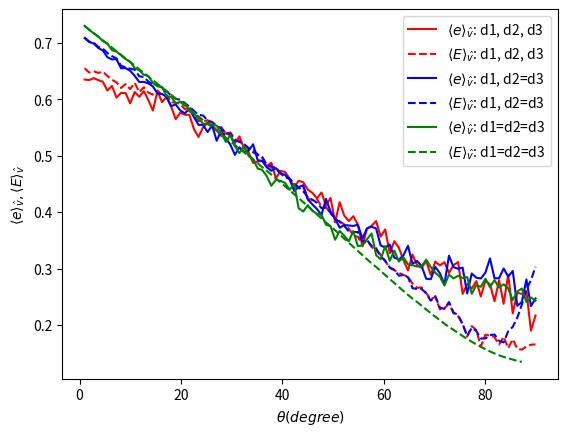
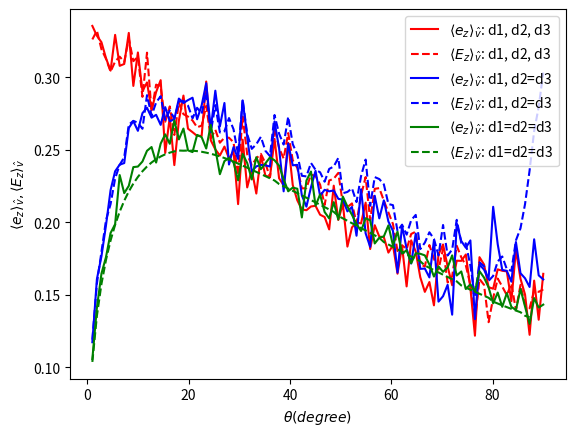
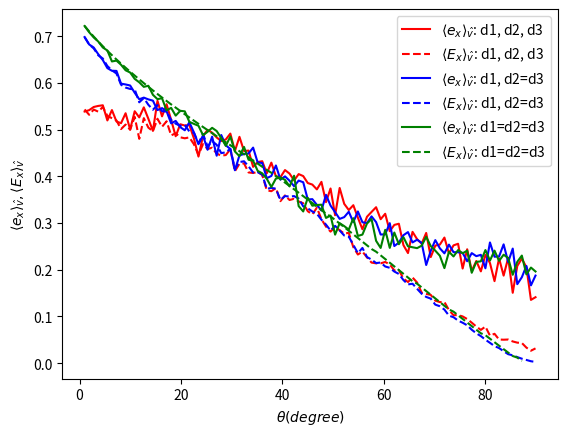
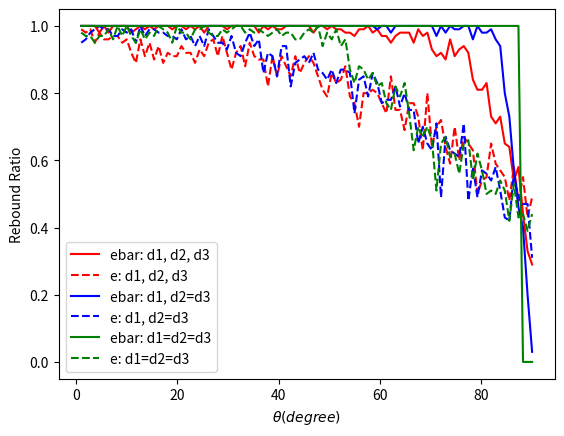
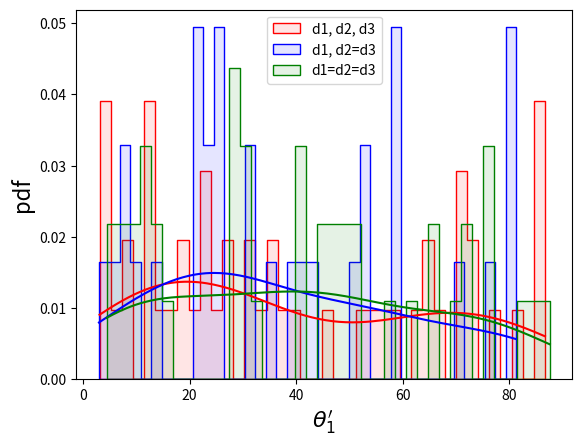
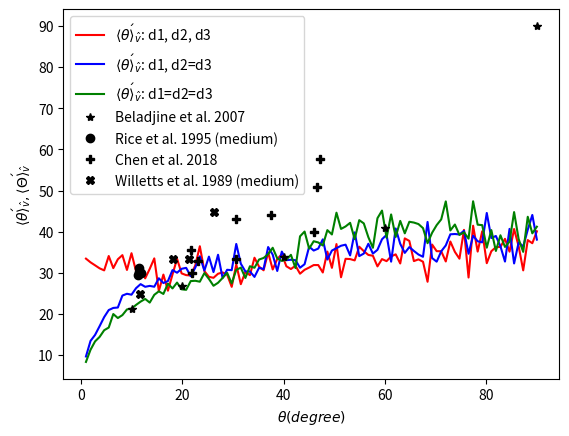

These charts were generated, in order, by the following Python code:
import numpy as np
import matplotlib.pyplot as plt
import seaborn as sns
from mpl_toolkits.axes_grid1.inset_locator import inset_axes
from scipy.stats import truncnorm
from tqdm import tqdm

# 根据对数正态分布的均值和标准差求正态分布的参数
def get_normal_params(log_mean, log_std):
    # 解关于sigma的方程
    def equation(sigma):
        mu = np.log(log_mean) - 0.5 * sigma ** 2
        return log_std ** 2 - np.exp(2 * mu + sigma ** 2) * (np.exp(sigma ** 2) - 1)
    # 简单的二分法求根
    left, right = 0.001, 10
    while right - left > 1e-6:
        mid = (left + right) / 2
        if equation(mid) > 0:
            left = mid
        else:
            right = mid
    sigma = mid
    mu = np.log(log_mean) - 0.5 * sigma ** 2
    return mu, sigma

def E_out(E_in, E_min_mean, e):
    lamb = 2*np.log((1 - e**2)*E_in/E_min_mean)
    sigma = np.sqrt(lamb)*np.log(2)
    mu = np.log((1 - e**2)*E_in) - lamb*np.log(2)
    E_out_mean = np.exp(mu + sigma**2/2)
    E_out_sigma = np.exp(2*mu + sigma**2)*(np.exp(sigma**2) - 1)
    return E_out_mean, E_out_sigma

def generate_truncated_lognormal(mu, sigma, dmin, dmax, size):
    a = (np.log(dmin) - mu) / sigma
    b = (np.log(dmax) - mu) / sigma
    samples = truncnorm.rvs(a, b, loc=mu, scale=sigma, size=size)
    return np.exp(samples)

def generate_bimodal(mu1, sigma1, mu2, sigma2, weight1, dmin, dmax, size):
    """生成截断的双峰分布样本（混合两个正态分布）"""
    size1 = int(size * weight1)
    size2 = size - size1
    # 生成第一个截断正态分布
    a1 = (dmin - mu1) / sigma1
    b1 = (dmax - mu1) / sigma1
    samples1 = truncnorm.rvs(a1, b1, loc=mu1, scale=sigma1, size=size1)
    # 生成第二个截断正态分布
    a2 = (dmin - mu2) / sigma2
    b2 = (dmax - mu2) / sigma2
    samples2 = truncnorm.rvs(a2, b2, loc=mu2, scale=sigma2, size=size2)
    # 合并并打乱
    combined = np.concatenate([samples1, samples2])
    np.random.shuffle(combined)
    return combined

def calculate_x_min(d1, d2, d3, theta1):
    d13 = (d1 + d3)/2
    d23 = (d2 + d3)/2
    cos1 = (1 + d13**2 - d23**2)/(2*d13)
    cos2 = (1 + d23**2 - d13**2)/(2*d23)
    gamma = np.arccos(cos1)
    delta = np.arccos(cos2)
    epsilon = np.pi - gamma - delta
    theta_c = gamma + delta - np.pi/2
    l_r = (1 + d23**2 - d13**2)/(2*d23)
    if theta1 <= theta_c:
        x_min = d13/np.sin(theta1) - d23
    else:
        x_min = np.sqrt(1 - l_r**2)/np.tan(theta1) - l_r
    return x_min, delta, epsilon

def calculate_x_max(alpha, beta, theta1):
    x_max_try = 1/np.sin(theta1)
    x_min_try = 1/np.tan(theta1)
    attempt_num = 100
    delta_x = (x_max_try - x_min_try)/attempt_num
    xx = x_min_try
    for n in range(1, attempt_num + 1):
        x = x_min_try + n*delta_x
        x_sin_square = x**2*np.sin(theta1)**2
        x_cos = x*np.cos(theta1)
        neq_LHS = 1/(1 + beta/alpha)
        neq_RHS = x_sin_square - x_cos*np.sqrt(1 - x_sin_square)
        if neq_LHS < neq_RHS:
            break
        xx = x
    x_max = xx
    return x_max

def calculate_x_max_shallow(theta1):
    x_max = 1.0/theta1
    return x_max

def calculate_e(alpha, beta, x, theta1):
    # 任意x位置上的e_vx可能出现小于0的情况，但其在xmin和xmax范围内的积分是正的
    e_vx = -alpha*np.cos(theta1) + (alpha + beta)*x**2*np.sin(theta1)**2*np.cos(theta1) + (alpha + beta)*x*np.sin(theta1)**2*np.sqrt(1 - x**2*np.sin(theta1)**2)
    e_vz = alpha*np.sin(theta1) - (alpha + beta)*x**2*np.sin(theta1)**3 + (alpha + beta)*x*np.sin(theta1)*np.cos(theta1)*np.sqrt(1 - x**2*np.sin(theta1)**2)
    e = np.sqrt(e_vx**2 + e_vz**2)
    return e, e_vx, e_vz

def calculate_e_bar(alpha, beta, x_min, x_max, theta1):
    xmin_sin_square = x_min**2*np.sin(theta1)**2
    xmax_sin_square = x_max**2*np.sin(theta1)**2
    xmin_cos = x_min*np.cos(theta1)
    xmax_cos = x_max*np.cos(theta1)
    eqx_xmin = -(alpha + beta)*(1 - xmin_sin_square)**(3/2) + xmin_cos*(-3*alpha + (alpha + beta)*xmin_sin_square)
    eqx_xmax = -(alpha + beta)*(1 - xmax_sin_square)**(3/2) + xmax_cos*(-3*alpha + (alpha + beta)*xmax_sin_square)
    e_vx = (eqx_xmax - eqx_xmin)/(x_max - x_min)/3
    xmin_3_sin_2 = x_min**3*np.sin(theta1)**2
    xmax_3_sin_2 = x_max**3*np.sin(theta1)**2
    csc_theta1 = 1/np.sin(theta1)
    cot_theta1 = 1/np.tan(theta1)
    eqz_xmin = alpha*x_min - 1/3*(alpha + beta)*(xmin_3_sin_2 + cot_theta1*csc_theta1*(1 - xmin_sin_square)**(3/2))
    eqz_xmax = alpha*x_max - 1/3*(alpha + beta)*(xmax_3_sin_2 + cot_theta1*csc_theta1*(1 - xmax_sin_square)**(3/2))
    e_vz = (eqz_xmax - eqz_xmin)/(x_max - x_min)*np.sin(theta1)
    e = np.sqrt(e_vx**2 + e_vz**2)
    return e, e_vx, e_vz

def calculate_e_bar_shallow_comp(alpha, beta, d1, d2, d3, theta1, x_min, x_max):
    d13 = (d1 + d3)/2
    d23 = (d2 + d3)/2
    if d13 > 1.0:
        d13 = 1.0
    #a = d13/theta1 - d23
    #b = 1.0/theta1
    a = d13 - d23*theta1
    #e_vx = -alpha + (alpha + beta)*theta1**2/3.0*(a**2 + a*b + b**2) + (alpha + beta)/3.0/(b - a)*(1.0 - a**2*theta1**2)**(3/2)
    #e_vz = alpha*theta1 - (alpha + beta)*theta1**3/3.0*(a**2 + a*b + b**2) + (alpha + beta)/3.0/theta1/(b - a)*(1.0 - a**2*theta1**2)**(3/2)
    #e_vx = (-3.0*alpha + 3.0*d13*alpha - 3.0*d23*alpha*theta1 + (alpha + beta)*(1.0 - (d13 - d23*theta1)**3 + theta1*(1.0 - (d13 - d23*theta1)**2)**(3/2)))/3.0/(1.0 - d13 + d23*theta1)
    e_vx = (-3.0*alpha + 3.0*alpha*a + (alpha + beta)*(1.0 - a**3 + theta1*(1.0 - a**2)**(3/2)))/3.0/(1.0 - a)
    e_vz = theta1*(alpha - alpha*a + 1.0/3.0*(alpha + beta)*(-1.0 + a**3 + (1.0 - a**2)**(3/2)/theta1))/(1.0 - a)
    e = np.sqrt(e_vx**2 + e_vz**2)
    return e, e_vx, e_vz

def calculate_e_bar_shallow_simp(alpha, beta, d1, d2, d3, theta1):
    d13 = (d1 + d3)/2
    d23 = (d2 + d3)/2
    if d2 == d3:
        e_vx = beta - d2*(alpha + beta)*theta1
        e_vz = 2.0*np.sqrt(2.0)/3.0*np.sqrt(d2)*(alpha + beta)*np.sqrt(theta1) - beta*theta1
        e = np.sqrt(beta**2) + (-2.0*d2*beta*(alpha + beta) + 8.0/9.0*d2*(alpha + beta)**2)*theta1/2.0/np.sqrt(beta**2)
    else:
        d13 = (d1 + d3)/2
        d23 = (d2 + d3)/2
        if d13 > 1.0:
            d13 = 1.0
        e_vx0 = 1.0/3.0*(-2.0*alpha + d13*alpha + d13**2*alpha + beta + d13*beta + d13**2*beta)
        e_vx1 = 1.0/3.0*(np.sqrt(1.0 - d13**2) + d13*(np.sqrt(1.0 - d13**2) - 2.0*d23) - d23)*(alpha + beta)*theta1
        e_vx = e_vx0 + e_vx1
        e_vz = 1.0/3.0*(1.0 + d13)*np.sqrt(1.0 - d13**2)*(alpha + beta)
        e = np.sqrt(e_vx**2 + e_vz**2)
    return e, e_vx, e_vz

def calculate_rebound_angle(d2_hat, theta1, alpha, beta):
    gama = 4.0/9.0*beta**2/(alpha + beta)**2/d2_hat
    theta2_min = -theta1
    theta2_max = np.sqrt(theta1/gama)*2.0 - theta1
    theta2_max = min(theta2_max, np.pi)
    theta2_bin = (theta2_max - theta2_min)/theta2_num
    theta2_hist = np.zeros(theta2_num)
    for i in range(theta2_num):
        x = theta2_min + theta2_bin*(i + 0.5)
        theta2_hist[i] = gama*(x + theta1)/theta1*np.log(2.0*theta1/gama/(x + theta1)**2)
        theta2_hist[i] = max(theta2_hist[i], 0.0)
    theta2_hist = theta2_hist/sum(theta2_hist)
    random_number = np.random.rand()
    cumulative_prob = 0.0
    for i in range(theta2_num):
        cumulative_prob += theta2_hist[i]
        if random_number <= cumulative_prob:
            cumulative_prob -= theta2_hist[i]
            theta2 = theta2_bin*(i + 0.5) + (random_number - cumulative_prob)/theta2_hist[i]*theta2_bin
            break
    return theta2

def calculate_survive(d1, d2, d3, psi1, psi2, g, v2_x, v2_z, e):
    if v2_x > 0.0:
        zb = (1.0 - np.sin(psi1))*0.5*(d1 + d2)
        z_final = v2_z**2/(2.0*g)
        if z_final > zb:
            res_x = (np.sqrt((v2_z/g)**2 - (2.0*zb)/g) + v2_z/g)*v2_x - 0.5*(d1 + d2)*np.cos(psi1)
        else:
            res_x = -1
    elif v2_x < 0.0:
        zb = (1.0 - np.sin(psi2))*0.5*(d1 + d3)
        z_final = v2_z**2/(2.0*g)
        if z_final > zb:
            res_x = (np.sqrt((v2_z/g)**2 - (2.0*zb)/g) + v2_z/g)*v2_x - 0.5*(d1 + d3)*np.cos(psi2)
        else:
            res_x = -1
    else:
        res_x = -1
    if res_x <= 0.0 or e <= 0.0:
        is_survive = False
    else:
        is_survive = True
    return is_survive

def calculate_survive1(d1, d2, v1, theta1, x, g, v2_x, v2_z, e):
    v1_vec = np.array([v1*np.cos(theta1), v1*np.sin(theta1)])
    x_vec = np.array([x, 0])
    t = x_vec @ v1_vec / (v1**2) + (1/v1**2)*np.sqrt((1-x**2)*v1**2 + (x_vec @ v1_vec)**2)
    v1t = v1 * t
    zb = (1 - v1t*np.sin(theta1))*0.5*(d1 + d2)
    z_final = v2_z**2/(2.0*g)
    if z_final > zb:
        x_distance = (v1t*np.cos(theta1) - x)*0.5*(d1 + d2)
        x_min_try = 1/np.tan(theta1)*0.5*(d1 + d2)
        if x_distance < x_min_try:
            res_x = (np.sqrt((v2_z/g)**2 - (2.0*zb)/g) + v2_z/g)*v2_x - x_distance
        else:
            res_x = 1
    else:
        res_x = -1
    if res_x <= 0.0 or e <= 0.0:
        is_survive = False
    else:
        is_survive = True
    return is_survive

#-------------------------------------------------------------------
distribution = 1 # 0:uniform, 1:lognormal, 2:bidisperse, 3:polydisperse, 4:normal
variation_param = 1 # 0: v1, 1: theta1
shallow = False # shallow impact
simplify = False # first order approximation
d_min = 0.8e-4
d_max = 6e-4
normal_E = 3e-4
normal_D = 1e-4
mu1 = (d_min + d_max) * 0.3  # 第一个峰靠左
mu2 = (d_min + d_max) * 0.7  # 第二个峰靠右
sigma1 = (d_max - d_min) * 0.1
sigma2 = (d_max - d_min) * 0.1
weight1 = 0.5 # 第一个峰的权重
rho = 2650
g = 9.8*(1 - 1.263/rho)
epsilon = 0.7
nu = -0.3
v1_hat_single = 26
theta1_single = np.pi/18
v1_hat_start = 1
v1_hat_end = 10
case_num = 100
theta1_start = np.pi/180
if shallow:
    theta1_end = np.pi/6
else:
    theta1_end = np.pi/2
theta2_num = 60
num_samples = 100
#------------------------------------------------------------------
# impact velocity
if variation_param == 0:
    x_array = np.linspace(v1_hat_start, v1_hat_end, case_num)
else:
    v1_hat = v1_hat_single
# impact angle
if variation_param == 1:
    x_array = np.linspace(theta1_start, theta1_end, case_num)
else:
    theta1 = theta1_single
if distribution == 0:
    d1_array = np.random.uniform(d_min, d_max, size=num_samples)
    d_mid = np.percentile(d1_array, 50)
elif distribution == 1:
    mu, sigma = get_normal_params(normal_E, normal_D)
    d1_array = generate_truncated_lognormal(mu, sigma, d_min, d_max, num_samples)
    d_mid = np.percentile(d1_array, 50)
elif distribution == 2:
    d_mid = (d_min + d_max) * 0.5
elif distribution == 3:
    d1_array = generate_bimodal(mu1, sigma1, mu2, sigma2, weight1, d_min, d_max, num_samples)
    d_mid = np.percentile(d1_array, 50)
elif distribution == 4:
    d1_array = np.random.normal(loc=normal_E, scale=normal_D, size=num_samples)
    d_mid = np.percentile(d1_array, 50)
d1 = d_mid
m_in = np.pi * d1**3 / 6 * rho
E_in = m_in * g * d1 * 10

d2_list = []
rebound_ratio_list_0 = []
rebound_ratio_list_1 = []
rebound_ratio_list_2 = []
rebound_ratio0_list_0 = []
rebound_ratio0_list_1 = []
rebound_ratio0_list_2 = []
e_bar_list_0 = []
e_bar_list_1 = []
e_bar_list_2 = []
e0_bar_list_0 = []
e0_bar_list_1 = []
e0_bar_list_2 = []
ez_bar_list_0 = []
ez_bar_list_1 = []
ez_bar_list_2 = []
ex_bar_list_0 = []
ex_bar_list_1 = []
ex_bar_list_2 = []
ez0_bar_list_0 = []
ez0_bar_list_1 = []
ez0_bar_list_2 = []
ex0_bar_list_0 = []
ex0_bar_list_1 = []
ex0_bar_list_2 = []
theta2_bar_list_0 = []
theta2_bar_list_1 = []
theta2_bar_list_2 = []
theta20_bar_list_0 = []
theta20_bar_list_1 = []
theta20_bar_list_2 = []
x_array0 = []
x_array1 = []
x_array2 = []
x0_array0 = []
x0_array1 = []
x0_array2 = []
for x in tqdm(x_array):
    if variation_param == 0:
        v1_hat = x
    elif variation_param == 1:
        theta1 = x
    rebound_num_array = [0, 0, 0]
    rebound_num_array0 = [0, 0, 0]
    rebound_ratio_array = [0, 0, 0]
    rebound_ratio_array0 = [0, 0, 0]
    d3_list = []
    e_list_0 = []
    e_list_1 = []
    e_list_2 = []
    e0_list_0 = []
    e0_list_1 = []
    e0_list_2 = []
    ex_list_0 = []
    ex_list_1 = []
    ex_list_2 = []
    ex0_list_0 = []
    ex0_list_1 = []
    ex0_list_2 = []
    ez_list_0 = []
    ez_list_1 = []
    ez_list_2 = []
    ez0_list_0 = []
    ez0_list_1 = []
    ez0_list_2 = []
    theta2_list_0 = []
    theta2_list_1 = []
    theta2_list_2 = []
    theta20_list_0 = []
    theta20_list_1 = []
    theta20_list_2 = []
    have_survived = [False, False, False]
    have_survived0 = [False, False, False]
    while len(d3_list) < num_samples:
        if distribution == 0:
            d_array = np.random.uniform(d_min, d_max, size=3)
            #d1 = d_array[0]
            d2 = d_array[1]
            d3 = d_array[2]
            d2_list.append(d2)
            d3_list.append(d3)
        elif distribution == 1:
            mu, sigma = get_normal_params(normal_E, normal_D)
            d_array = generate_truncated_lognormal(mu, sigma, d_min, d_max, 3)
            d1 = d_array[0]
            d2 = d_array[1]
            d3 = d_array[2]
            d2_list.append(d2)
            d3_list.append(d3)
        elif distribution == 2:
            r = np.random.uniform(0.5,1.5,size=3)
            rr = np.floor(r)
            d_bin = d_max - d_min
            #d1 = d_min + rr[0]*d_bin
            d2 = d_min + rr[1]*d_bin
            d3 = d_min + rr[2]*d_bin
            d2_list.append(d2)
            d3_list.append(d3)
        elif distribution == 3:
            d3 = np.random.choice(
                generate_bimodal(mu1, sigma1, mu2, sigma2, weight1, d_min, d_max, 1000),
                size=1, replace=False
            )
            d2_min = (-(d1+d3)+np.sqrt((d1+d3)**2+4*d1*d3))/2
            d2_min = max(d_min, d2_min)
            if d2_min > d_max:
                continue
            d2_candidates = generate_bimodal(mu1, sigma1, mu2, sigma2, weight1, d2_min, d_max, 100)
            if len(d2_candidates) == 0:
                continue
            d2 = np.random.choice(d2_candidates)
            if (d_min <= d1 <= d_max and
                d_min <= d2 <= d_max and
                d2 >= d2_min
                ):
                d2_list.append(d2)
                d3_list.append(d3)
        elif distribution == 4:
            d_array = np.random.normal(loc=normal_E, scale=normal_D, size=3)
            #d1 = d_array[0]
            d2 = d_array[1]
            d3 = d_array[2]
            d2_list.append(d2)
            d3_list.append(d3)
        # 三种情况:
        # d1, d2, d3分别为不同的直径
        # d1, d2=d3
        # d1=d2=d3
        for i in range(3):
            if i == 1:
                d3 = d2
            elif i == 2:
                d2 = d1
                d3 = d1

            v1 = v1_hat * np.sqrt(g * d1)
            d = (d1 + d2)/2
            d1_hat = d1/d
            d2_hat = d2/d
            d3_hat = d3/d
            # restitution coefficient
            mu = epsilon*d1_hat**3/(d1_hat**3 + epsilon*d2_hat**3)
            alpha = (1 + epsilon)/(1 + mu) - 1
            beta = 1 - (2/7)*(1 - nu)/(1 + mu)
            x_min, psi1, psi2 = calculate_x_min(d1_hat, d2_hat, d3_hat, theta1)
            if shallow:
                x_max = calculate_x_max_shallow(theta1)
                if x_min < x_max and d2 >= d3:
                    dont_change_flag = True
                else:
                    dont_change_flag = False
            else:
                x_max = calculate_x_max(alpha, beta, theta1)
                if x_min < x_max:
                    dont_change_flag = True
                else:
                    dont_change_flag = False
            if dont_change_flag:
                if shallow:
                    if simplify:
                        e, evx, evz = calculate_e_bar_shallow_simp(alpha, beta, d1_hat, d2_hat, d3_hat, theta1)
                    else:
                        e, evx, evz = calculate_e_bar_shallow_comp(alpha, beta, d1_hat, d2_hat, d3_hat, theta1, x_min, x_max)
                else:
                    e, evx, evz = calculate_e_bar(alpha, beta, x_min, x_max, theta1)
                x0_hat = np.random.uniform(x_min, x_max)
                e0, evx0, evz0 = calculate_e(alpha, beta, x0_hat, theta1)
            else:
                d_temp = d2
                d2 = d3
                d3 = d_temp
                d = (d1 + d2)/2
                d1_hat = d1/d
                d2_hat = d2/d
                d3_hat = d3/d
                mu = epsilon*d1_hat**3/(d1_hat**3 + epsilon*d2_hat**3)
                alpha = (1 + epsilon)/(1 + mu) - 1
                beta = 1 - (2/7)*(1 - nu)/(1 + mu)
                x_min, psi1, psi2 = calculate_x_min(d1_hat, d2_hat, d3_hat, theta1)
                if shallow:
                    x_max = calculate_x_max_shallow(theta1)
                    if simplify:
                        e, evx, evz = calculate_e_bar_shallow_simp(alpha, beta, d1_hat, d2_hat, d3_hat, theta1)
                    else:
                        e, evx, evz = calculate_e_bar_shallow_comp(alpha, beta, d1_hat, d2_hat, d3_hat, theta1, x_min, x_max)
                else:
                    x_max = calculate_x_max(alpha, beta, theta1)
                    e, evx, evz = calculate_e_bar(alpha, beta, x_min, x_max, theta1)
                x0_hat = np.random.uniform(x_min, x_max)
                e0, evx0, evz0 = calculate_e(alpha, beta, x0_hat, theta1)
            #ez = evz #/np.sin(theta1)
            #ex = evx #/np.cos(theta1)
            #ez0 = evz0 #/np.sin(theta1)
            #ex0 = evx0 #/np.cos(theta1)
            ##if i != 0:
            ##    theta2 = np.arctan(2.0*np.sqrt(2.0)/3.0/beta*np.sqrt(d2_hat)*(alpha + beta)*np.sqrt(theta1) - theta1)
            ##else:
            #theta2 = np.arctan(evz/evx)
            #theta20 = np.arctan(evz0/evx0)
            #if theta20 < 0:
            #    theta20 += np.pi
            #if i == 0:
            #    e_list_0.append(e)
            #    e0_list_0.append(e0)
            #    ez_list_0.append(ez)
            #    ex_list_0.append(ex)
            #    ez0_list_0.append(ez0)
            #    ex0_list_0.append(ex0)
            #    theta2_list_0.append(theta2)
            #    theta20_list_0.append(theta20)
            #elif i == 1:
            #    e_list_1.append(e)
            #    e0_list_1.append(e0)
            #    ez_list_1.append(ez)
            #    ex_list_1.append(ex)
            #    ez0_list_1.append(ez0)
            #    ex0_list_1.append(ex0)
            #    theta2_list_1.append(theta2)
            #    theta20_list_1.append(theta20)
            #elif i == 2:
            #    e_list_2.append(e)
            #    e0_list_2.append(e0)
            #    ez_list_2.append(ez)
            #    ex_list_2.append(ex)
            #    ez0_list_2.append(ez0)
            #    ex0_list_2.append(ex0)
            #    theta2_list_2.append(theta2)
            #    theta20_list_2.append(theta20)
            v2 = e*v1
            v20 = e0*v1
            v2_z = v1*evz
            v2_z0 = v1*evz0
            v2_x = v1*evx
            v2_x0 = v1*evx0
            is_survive = calculate_survive(d1, d2, d3, psi1, psi2, g, v2_x, v2_z, e)
            is_survive0 = calculate_survive(d1, d2, d3, psi1, psi2, g, v2_x0, v2_z0, e0)
            #is_survive = calculate_survive1(d1, d2, v1, theta1, x0_hat, g, v2_x, v2_z, e0)
            if is_survive:
                have_survived[i] = True
                rebound_num_array[i] += 1
                ez = evz #/np.sin(theta1)
                ex = evx #/np.cos(theta1)
                theta2 = np.arctan(evz/evx)
                if i == 0:
                    e_list_0.append(e)
                    ez_list_0.append(ez)
                    ex_list_0.append(ex)
                    theta2_list_0.append(theta2)
                elif i == 1:
                    e_list_1.append(e)
                    ez_list_1.append(ez)
                    ex_list_1.append(ex)
                    theta2_list_1.append(theta2)
                elif i == 2:
                    e_list_2.append(e)
                    ez_list_2.append(ez)
                    ex_list_2.append(ex)
                    theta2_list_2.append(theta2)
                v2 = e*v1
                v2_z = v1*evz
                v2_x = v1*evx
            if is_survive0:
                have_survived0[i] = True
                rebound_num_array0[i] += 1
                ez0 = evz0 #/np.sin(theta1)
                ex0 = evx0 #/np.cos(theta1)
                theta20 = np.arctan(evz0/evx0)
                if theta20 < 0:
                    theta20 += np.pi
                if i == 0:
                    e0_list_0.append(e0)
                    ez0_list_0.append(ez0)
                    ex0_list_0.append(ex0)
                    theta20_list_0.append(theta20)
                elif i == 1:
                    e0_list_1.append(e0)
                    ez0_list_1.append(ez0)
                    ex0_list_1.append(ex0)
                    theta20_list_1.append(theta20)
                elif i == 2:
                    e0_list_2.append(e0)
                    ez0_list_2.append(ez0)
                    ex0_list_2.append(ex0)
                    theta20_list_2.append(theta20)
                v20 = e0*v1
                v2_z0 = v1*evz0
                v2_x0 = v1*evx0
    if have_survived[0]:
        x_array0.append(x)
        e_bar_0 = np.mean(e_list_0)
        ez_bar_0 = np.mean(ez_list_0)
        ex_bar_0 = np.mean(ex_list_0)
        theta2_bar_0 = np.mean(theta2_list_0)
        e_bar_list_0.append(e_bar_0)
        ez_bar_list_0.append(ez_bar_0)
        ex_bar_list_0.append(ex_bar_0)
        theta2_bar_list_0.append(theta2_bar_0)
    if have_survived[1]:
        x_array1.append(x)
        e_bar_1 = np.mean(e_list_1)
        ez_bar_1 = np.mean(ez_list_1)
        ex_bar_1 = np.mean(ex_list_1)
        theta2_bar_1 = np.mean(theta2_list_1)
        e_bar_list_1.append(e_bar_1)
        ez_bar_list_1.append(ez_bar_1)
        ex_bar_list_1.append(ex_bar_1)
        theta2_bar_list_1.append(theta2_bar_1)
    if have_survived[2]:
        x_array2.append(x)
        e_bar_2 = np.mean(e_list_2)
        ez_bar_2 = np.mean(ez_list_2)
        ex_bar_2 = np.mean(ex_list_2)
        theta2_bar_2 = np.mean(theta2_list_2)
        e_bar_list_2.append(e_bar_2)
        ez_bar_list_2.append(ez_bar_2)
        ex_bar_list_2.append(ex_bar_2)
        theta2_bar_list_2.append(theta2_bar_2)
    if have_survived0[0]:
        x0_array0.append(x)
        ez0_bar_0 = np.mean(ez0_list_0)
        ex0_bar_0 = np.mean(ex0_list_0)
        e0_bar_0 = np.sqrt(ex0_bar_0**2 + ez0_bar_0**2)
        theta20_bar_0 = np.mean(theta20_list_0)
        e0_bar_list_0.append(e0_bar_0)
        ez0_bar_list_0.append(ez0_bar_0)
        ex0_bar_list_0.append(ex0_bar_0)
        theta20_bar_list_0.append(theta20_bar_0)
    if have_survived0[1]:
        x0_array1.append(x)
        ez0_bar_1 = np.mean(ez0_list_1)
        ex0_bar_1 = np.mean(ex0_list_1)
        e0_bar_1 = np.sqrt(ex0_bar_1**2 + ez0_bar_1**2)
        theta20_bar_1 = np.mean(theta20_list_1)
        e0_bar_list_1.append(e0_bar_1)
        ez0_bar_list_1.append(ez0_bar_1)
        ex0_bar_list_1.append(ex0_bar_1)
        theta20_bar_list_1.append(theta20_bar_1)
    if have_survived0[2]:
        x0_array2.append(x)
        ez0_bar_2 = np.mean(ez0_list_2)
        ex0_bar_2 = np.mean(ex0_list_2)
        e0_bar_2 = np.sqrt(ex0_bar_2**2 + ez0_bar_2**2)
        theta20_bar_2 = np.mean(theta20_list_2)
        e0_bar_list_2.append(e0_bar_2)
        ez0_bar_list_2.append(ez0_bar_2)
        ex0_bar_list_2.append(ex0_bar_2)
        theta20_bar_list_2.append(theta20_bar_2)
    #e0_bar_0 = np.mean(e0_list_0)
    #e0_bar_1 = np.mean(e0_list_1)
    #e0_bar_2 = np.mean(e0_list_2)
    #e_bar_0 = np.sqrt(ex_bar_0**2 + ez_bar_0**2)
    #e_bar_1 = np.sqrt(ex_bar_1**2 + ez_bar_1**2)
    #e_bar_2 = np.sqrt(ex_bar_2**2 + ez_bar_2**2)
    #theta2_bar_0 = np.arctan(ez_bar_0/ex_bar_0)
    #theta2_bar_1 = np.arctan(ez_bar_1/ex_bar_1)
    #theta2_bar_2 = np.arctan(ez_bar_2/ex_bar_2)
    #theta20_bar_0 = np.arctan(ez0_bar_0/ex0_bar_0)
    #theta20_bar_1 = np.arctan(ez0_bar_1/ex0_bar_1)
    #theta20_bar_2 = np.arctan(ez0_bar_2/ex0_bar_2)
    rebound_ratio_array = [rebound_num_array[i]/num_samples for i in range(3)]
    rebound_ratio_array0 = [rebound_num_array0[i]/num_samples for i in range(3)]
    rebound_ratio_list_0.append(rebound_ratio_array[0])
    rebound_ratio_list_1.append(rebound_ratio_array[1])
    rebound_ratio_list_2.append(rebound_ratio_array[2])
    rebound_ratio0_list_0.append(rebound_ratio_array0[0])
    rebound_ratio0_list_1.append(rebound_ratio_array0[1])
    rebound_ratio0_list_2.append(rebound_ratio_array0[2])

"""other's data"""
Beladjine07_v26= {
    'ang_in': [10, 20, 40, 60, 90],
    'ang_re': [21.21, 26.68, 33.87, 40.94, 90.01]
}
Zhou06_v_many= {
    'ang_in': [8, 8, 8, 8, 8, 8, 8, 8, 11.5, 11.5, 11.5, 11.5, 11.5, 11.5, 11.5, 11.5],
    'ang_re': [47.53, 47.14, 47.53, 47.50, 46.97, 46.75, 46.45, 45.90, 48.33, 48.09, 48.28, 47.86, 47.38, 47.34, 46.60, 46.37]
}
Rice95_v_many_coarse= {
    'ang_in': [13.94, 14.75, 14.73, 15.04],
    'ang_re': [20.95, 23.03, 22.55, 25.63]
}
Rice95_v_many_medium= {
    'ang_in': [11.82, 11.47, 11.53, 11.36],
    'ang_re': [29.95, 30.31, 31.06, 29.56]
}
Rice95_v_many_fine= {
    'ang_in': [10.85, 10.24, 10.46],
    'ang_re': [44.63, 38.03, 37.85]
}
Chen18_v_many= {
    'ang_in': [23.2, 21.8, 21.9, 30.7, 30.6, 37.6, 47.1, 46.6, 46],
    'ang_re': [32.83, 35.59, 29.90, 43, 33.28, 44.16, 57.62, 50.97, 39.88]
}
Willetts89_v_many_coarse= {
    'ang_in': [12.7, 17.8, 23.2, 27.7],
    'ang_re': [19.1, 25.2, 21.4, 27.2]
}
Willetts89_v_many_medium= {
    'ang_in': [11.7, 18.2, 21.4, 26.3],
    'ang_re': [24.9, 33.4, 33.3, 44.7]
}
Willetts89_v_many_fine= {
    'ang_in': [9.5, 15.4, 19.7, 24.9],
    'ang_re': [38.8, 42, 42.2, 42.5]
}

plt.figure(1)
if variation_param == 0:
    plt.xlabel(r'$\hat{v}_1$')
    plt.ylabel(r'$\langle e \rangle_{\theta}, \langle E \rangle_{\theta}$')
    strlabel1 = r'$\langle e \rangle_{\theta}$'
    strlabel2 = r'$\langle E \rangle_{\theta}$'
elif variation_param == 1:
    x_array0 = np.rad2deg(x_array0)
    x_array1 = np.rad2deg(x_array1)
    x_array2 = np.rad2deg(x_array2)
    x0_array0 = np.rad2deg(x0_array0)
    x0_array1 = np.rad2deg(x0_array1)
    x0_array2 = np.rad2deg(x0_array2)
    x_array = np.rad2deg(x_array)
    plt.xlabel(r'$\theta (degree)$')
    plt.ylabel(r'$\langle e \rangle_{\hat{v}}, \langle E \rangle_{\hat{v}}$')
    strlabel1 = r'$\langle e \rangle_{\hat{v}}$'
    strlabel2 = r'$\langle E \rangle_{\hat{v}}$'
plt.plot(x0_array0, e0_bar_list_0, 'r-', label=strlabel1 + ': d1, d2, d3')
plt.plot(x_array0, e_bar_list_0, 'r--', label=strlabel2 + ': d1, d2, d3')
plt.plot(x0_array1, e0_bar_list_1, 'b-', label=strlabel1 + ': d1, d2=d3')
plt.plot(x_array1, e_bar_list_1, 'b--', label=strlabel2 + ': d1, d2=d3')
plt.plot(x0_array2, e0_bar_list_2, 'g-', label=strlabel1 + ': d1=d2=d3')
plt.plot(x_array2, e_bar_list_2, 'g--', label=strlabel2 + ': d1=d2=d3')
plt.legend()

plt.figure(2)
if variation_param == 0:
    plt.xlabel(r'$\hat{v}_1$')
    plt.ylabel(r'$\langle e_z \rangle_{\theta}, \langle E_z \rangle_{\theta}$')
    strlabel1 = r'$\langle e_z \rangle_{\theta}$'
    strlabel2 = r'$\langle E_z \rangle_{\theta}$'
elif variation_param == 1:
    plt.xlabel(r'$\theta (degree)$')
    plt.ylabel(r'$\langle e_z \rangle_{\hat{v}}, \langle E_z \rangle_{\hat{v}}$')
    strlabel1 = r'$\langle e_z \rangle_{\hat{v}}$'
    strlabel2 = r'$\langle E_z \rangle_{\hat{v}}$'
plt.plot(x0_array0, ez0_bar_list_0, 'r-', label=strlabel1 + ': d1, d2, d3')
plt.plot(x_array0, ez_bar_list_0, 'r--', label=strlabel2 + ': d1, d2, d3')
plt.plot(x0_array1, ez0_bar_list_1, 'b-', label=strlabel1 + ': d1, d2=d3')
plt.plot(x_array1, ez_bar_list_1, 'b--', label=strlabel2 + ': d1, d2=d3')
plt.plot(x0_array2, ez0_bar_list_2, 'g-', label=strlabel1 + ': d1=d2=d3')
plt.plot(x_array2, ez_bar_list_2, 'g--', label=strlabel2 + ': d1=d2=d3')
plt.legend()

plt.figure(3)
if variation_param == 0:
    plt.xlabel(r'$\hat{v}_1$')
    plt.ylabel(r'$\langle e_x \rangle_{\theta}, \langle E_x \rangle_{\theta}$')
    strlabel1 = r'$\langle e_x \rangle_{\theta}$'
    strlabel2 = r'$\langle E_x \rangle_{\theta}$'
elif variation_param == 1:
    plt.xlabel(r'$\theta (degree)$')
    plt.ylabel(r'$\langle e_x \rangle_{\hat{v}}, \langle E_x \rangle_{\hat{v}}$')
    strlabel1 = r'$\langle e_x \rangle_{\hat{v}}$'
    strlabel2 = r'$\langle E_x \rangle_{\hat{v}}$'
plt.plot(x0_array0, ex0_bar_list_0, 'r-', label=strlabel1 + ': d1, d2, d3')
plt.plot(x_array0, ex_bar_list_0, 'r--', label=strlabel2 + ': d1, d2, d3')
plt.plot(x0_array1, ex0_bar_list_1, 'b-', label=strlabel1 + ': d1, d2=d3')
plt.plot(x_array1, ex_bar_list_1, 'b--', label=strlabel2 + ': d1, d2=d3')
plt.plot(x0_array2, ex0_bar_list_2, 'g-', label=strlabel1 + ': d1=d2=d3')
plt.plot(x_array2, ex_bar_list_2, 'g--', label=strlabel2 + ': d1=d2=d3')
plt.legend()

plt.figure(4)
if variation_param == 0:
    plt.xlabel(r'$\hat{v}_1$')
    plt.semilogx(x_array, rebound_ratio0_list_0, 'r-', label='e: d1, d2, d3')
    plt.semilogx(x_array, rebound_ratio_list_0, 'r--', label='ebar: d1, d2, d3')
    plt.semilogx(x_array, rebound_ratio0_list_1, 'b-', label='e: d1, d2=d3')
    plt.semilogx(x_array, rebound_ratio_list_1, 'b--', label='ebar: d1, d2=d3')
    plt.semilogx(x_array, rebound_ratio0_list_2, 'g-', label='e: d1=d2=d3')
    plt.semilogx(x_array, rebound_ratio_list_2, 'g--', label='ebar: d1=d2=d3')
elif variation_param == 1:
    plt.xlabel(r'$\theta (degree)$')
    plt.plot(x_array, rebound_ratio_list_0, 'r-', label='ebar: d1, d2, d3')
    plt.plot(x_array, rebound_ratio0_list_0, 'r--', label='e: d1, d2, d3')
    plt.plot(x_array, rebound_ratio_list_1, 'b-', label='ebar: d1, d2=d3')
    plt.plot(x_array, rebound_ratio0_list_1, 'b--', label='e: d1, d2=d3')
    plt.plot(x_array, rebound_ratio_list_2, 'g-', label='ebar: d1=d2=d3')
    plt.plot(x_array, rebound_ratio0_list_2, 'g--', label='e: d1=d2=d3')
plt.ylabel('Rebound Ratio')
plt.legend()

plt.figure(5)
theta20_list_0 = np.rad2deg(theta20_list_0)
theta20_list_1 = np.rad2deg(theta20_list_1)
theta20_list_2 = np.rad2deg(theta20_list_2)
sns.histplot(theta20_list_0, bins=40, kde=True, color='red', stat='density', label='d1, d2, d3', element='step', alpha=0.1)
sns.histplot(theta20_list_1, bins=40, kde=True, color='blue', stat='density', label='d1, d2=d3', element='step', alpha=0.1)
sns.histplot(theta20_list_2, bins=40, kde=True, color='green', stat='density', label='d1=d2=d3', element='step', alpha=0.1)
plt.xlabel(r"$\theta_1'$", fontsize=16)
plt.ylabel('pdf', fontsize=16)
plt.legend()

plt.figure(6)
if variation_param == 0:
    plt.xlabel(r'$\hat{v}_1$')
    plt.ylabel(r'$\langle \theta\' \rangle_{\theta}, \langle \Theta\' \rangle_{\theta}$')
    strlabel1 = r'$\langle \theta\' \rangle_{\theta}$'
    strlabel2 = r'$\langle \Theta\' \rangle_{\theta}$'
elif variation_param == 1:
    plt.xlabel(r'$\theta (degree)$')
    plt.ylabel(r'$\langle \theta\' \rangle_{\hat{v}}, \langle \Theta\' \rangle_{\hat{v}}$')
    strlabel1 = r'$\langle \theta\' \rangle_{\hat{v}}$'
    strlabel2 = r'$\langle \Theta\' \rangle_{\hat{v}}$'
theta20_bar_list_0 = np.rad2deg(theta20_bar_list_0)
theta20_bar_list_1 = np.rad2deg(theta20_bar_list_1)
theta20_bar_list_2 = np.rad2deg(theta20_bar_list_2)
theta2_bar_list_0 = np.rad2deg(theta2_bar_list_0)
theta2_bar_list_1 = np.rad2deg(theta2_bar_list_1)
theta2_bar_list_2 = np.rad2deg(theta2_bar_list_2)
plt.plot(x0_array0, theta20_bar_list_0, 'r-', label=strlabel1 + ': d1, d2, d3')
#plt.plot(x_array0, theta2_bar_list_0, 'r--', label=strlabel2 + ': d1, d2, d3')
plt.plot(x0_array1, theta20_bar_list_1, 'b-', label=strlabel1 + ': d1, d2=d3')
#plt.plot(x_array1, theta2_bar_list_1, 'b--', label=strlabel2 + ': d1, d2=d3')
plt.plot(x0_array2, theta20_bar_list_2, 'g-', label=strlabel1 + ': d1=d2=d3')
#plt.plot(x_array2, theta2_bar_list_2, 'g--', label=strlabel2 + ': d1=d2=d3')
plt.plot(Beladjine07_v26['ang_in'], Beladjine07_v26['ang_re'], 'k*', label='Beladjine et al. 2007')
#plt.plot(Zhou06_v_many['ang_in'], Zhou06_v_many['ang_re'], 'k^', label='Zhou et al. 2006')
#plt.plot(Rice95_v_many_fine['ang_in'], Rice95_v_many_fine['ang_re'], 'ks', label='Rice et al. 1995 (fine)')
#plt.plot(Rice95_v_many_coarse['ang_in'], Rice95_v_many_coarse['ang_re'], 'kD', label='Rice et al. 1995 (coarse)')
plt.plot(Rice95_v_many_medium['ang_in'], Rice95_v_many_medium['ang_re'], 'ko', label='Rice et al. 1995 (medium)')
plt.plot(Chen18_v_many['ang_in'], Chen18_v_many['ang_re'], 'kP', label='Chen et al. 2018')
#plt.plot(Willetts89_v_many_coarse['ang_in'], Willetts89_v_many_coarse['ang_re'], 'kH', label='Willetts et al. 1989 (coarse)')
plt.plot(Willetts89_v_many_medium['ang_in'], Willetts89_v_many_medium['ang_re'], 'kX', label='Willetts et al. 1989 (medium)')
#plt.plot(Willetts89_v_many_fine['ang_in'], Willetts89_v_many_fine['ang_re'], 'k+', label='Willetts et al. 1989 (fine)')
plt.legend()

plt.show()
